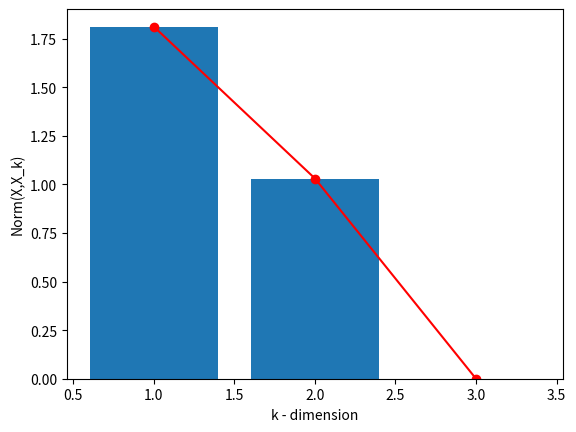

Recreate this plot in Python.
import numpy as np 
import matplotlib.pyplot as pt
from scipy.linalg import svd 
X = np.array([[1, 2, 1, 2], [0, 1, 0, 1], [1, 0, 1, 0], [1, 2, 3, 4] ]) # SVD: X = U*s*V^T 
U, s, VT = svd(X)
recovered_X = U.dot(np.diag(s)).dot(VT) 
print('\n X = \n', X) 
print('\nU = \n', U) 
print('s = \n', s) 
print('VT = \n', VT)


# Truncated SVD: to k dim 
err = [0,0,0] 
for k in [1,2,3]:
    recovered_X= U[:,:k].dot(np.diag(s)[:k,:k]).dot(VT [:k, :])
    print("\n X_%d = \n" %k , recovered_X) 
    print("norm(X,X%d) = %3.2f" %(k,np.linalg.norm(X-recovered_X))) 
    err[k-1] = np.linalg.norm(X-recovered_X);
pt.plot([1,2,3],err, "ro-") 
pt.bar([1,2,3],err) 
pt.xlabel("k - dimension") 
pt.ylabel("Norm(X,X_k)")